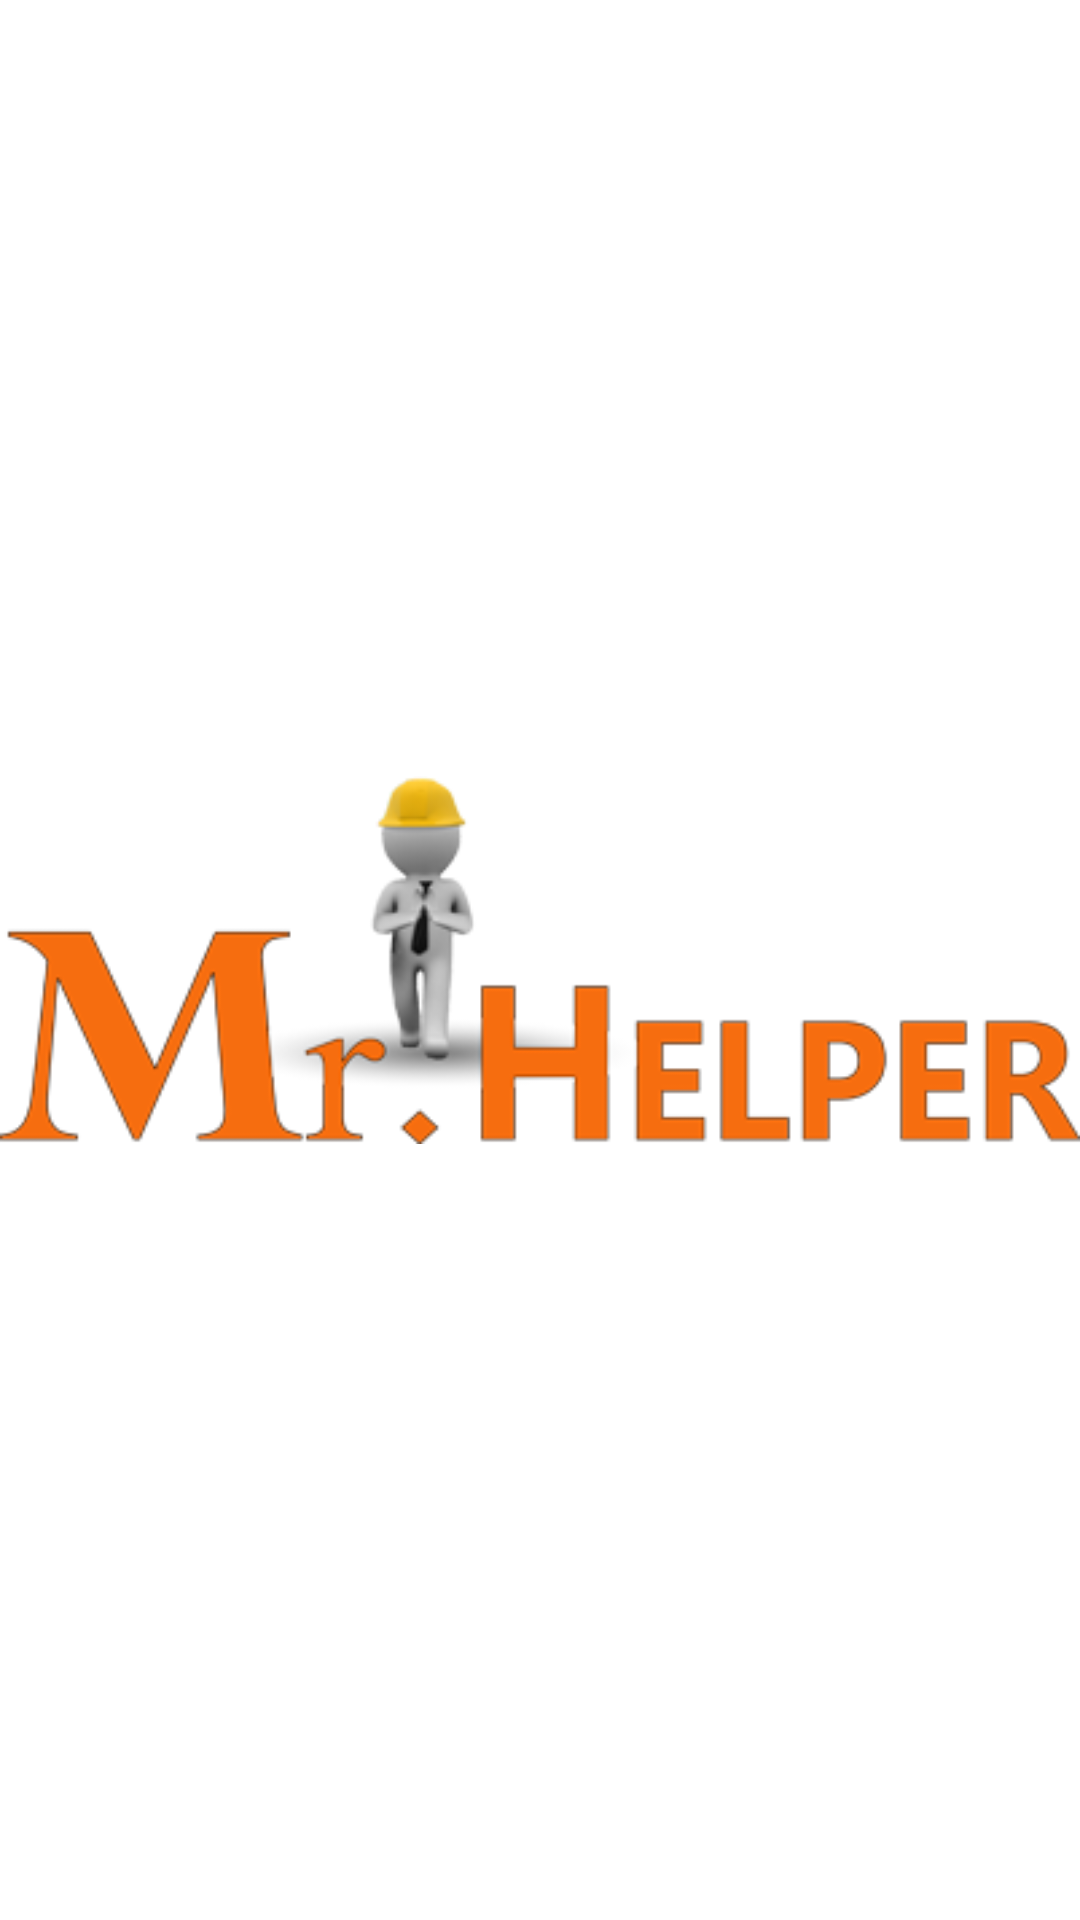

Layout XML and referenced resources for this Android screen:
<!-- AndroidManifest.xml: application theme AppTheme -->
<!-- res/layout/sliding_image_for_item_details.xml -->
<?xml version="1.0" encoding="utf-8"?>
<FrameLayout xmlns:android="http://schemas.android.com/apk/res/android"
    android:layout_width="fill_parent"
    android:layout_height="@dimen/size_200px"
    android:background="#fff" >

    

    <ImageView
        android:id="@+id/sliding_image"
        android:layout_width="fill_parent"
        android:layout_height="wrap_content"
        android:layout_gravity="center"
        android:adjustViewBounds="true"
        android:scaleType="fitXY"
        android:src="@drawable/logo" />

</FrameLayout>
<!-- resources referenced by this layout -->
<resources>
  <dimen name="size_200px">200dp</dimen>
  <!-- drawable logo: png bitmap (drawable, 28244 bytes) -->
  <style name="AppTheme" parent="Theme.AppCompat.Light.DarkActionBar">
          
          <item name="colorPrimary">@color/colorPrimary</item>
          <item name="colorPrimaryDark">@color/colorPrimaryDark</item>
          <item name="colorAccent">@color/colorAccent</item>
      </style>
  <color name="colorPrimary">#F66D0F</color>
  <color name="colorPrimaryDark">#F66D0F</color>
  <color name="colorAccent">#532605</color>
</resources>
